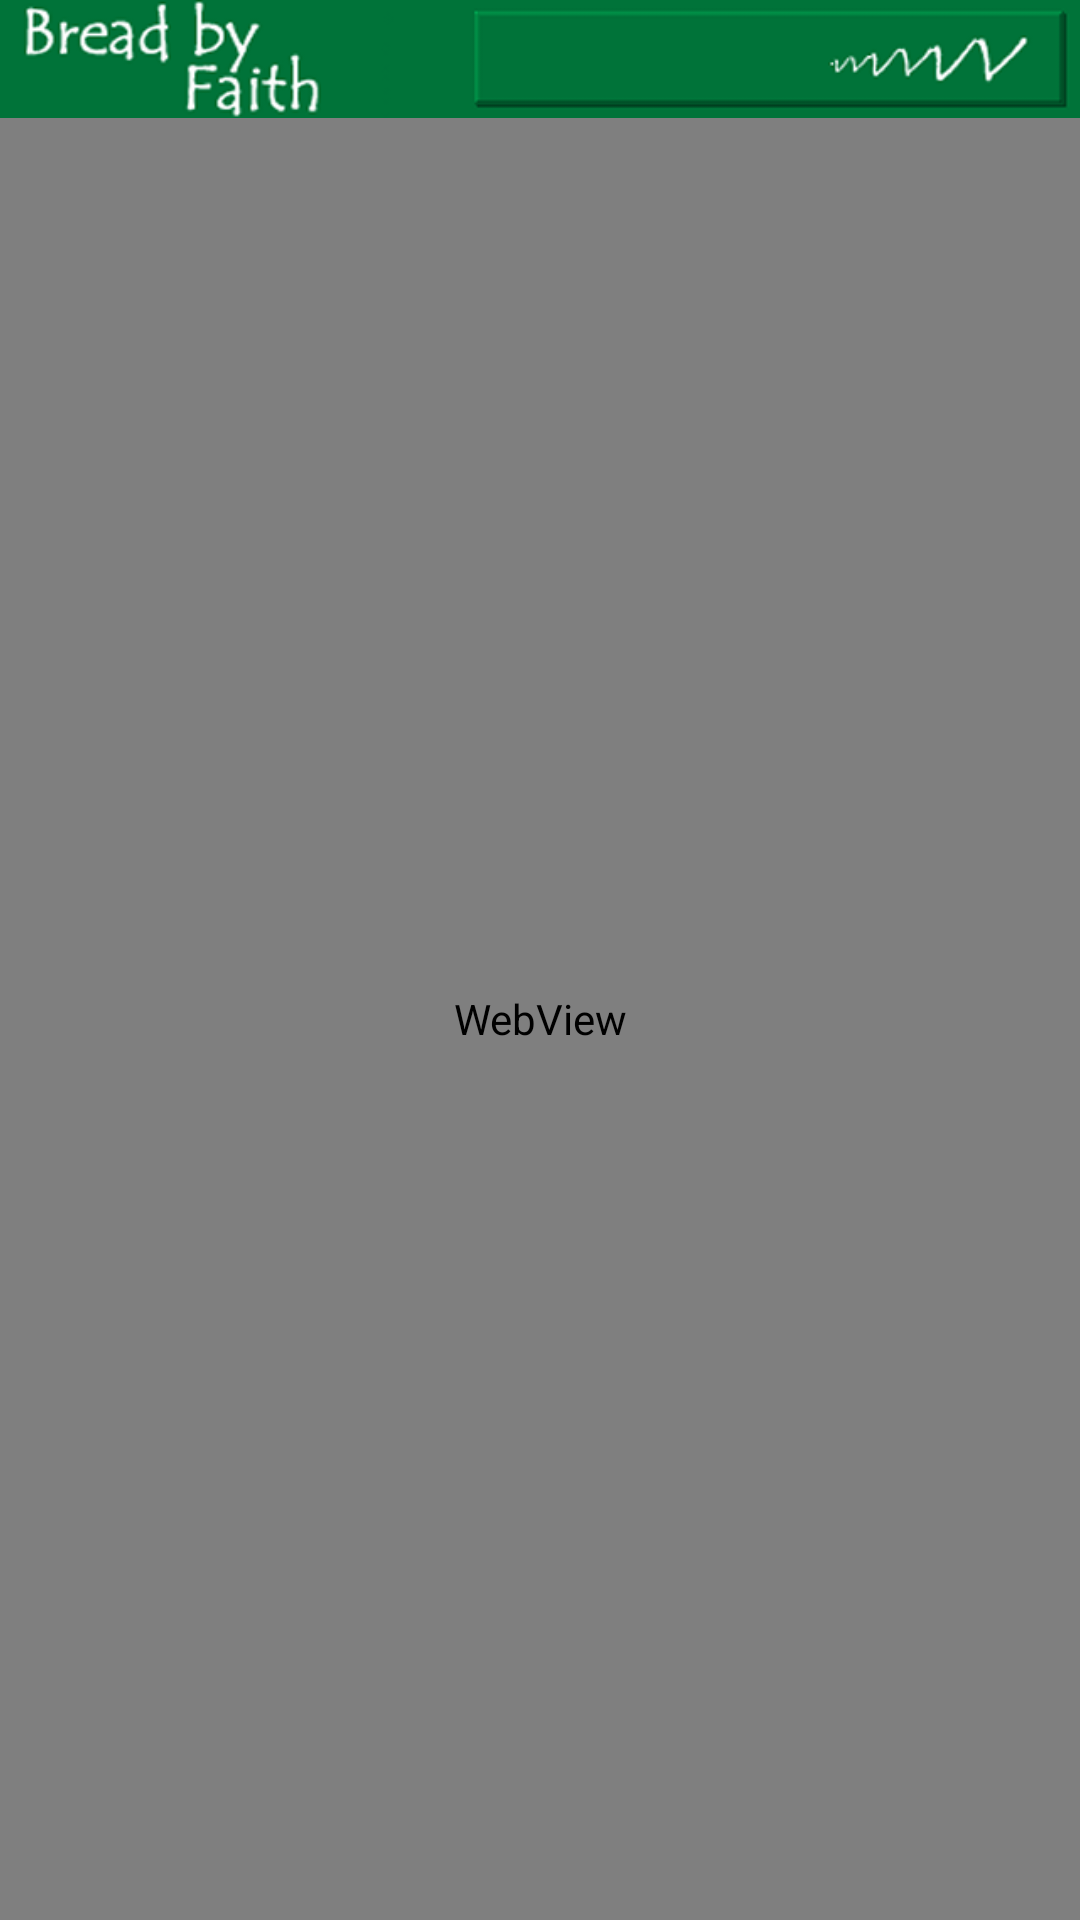

Produce the Android XML layout that renders to this screen, including the resource entries it uses.
<!-- AndroidManifest.xml: fallback theme Theme.MaterialComponents.DayNight.NoActionBar -->
<!-- res/layout/todaysverse.xml -->
<?xml version="1.0" encoding="utf-8"?>
<RelativeLayout xmlns:android="http://schemas.android.com/apk/res/android"
	android:orientation="vertical" android:fitsSystemWindows="true"
	android:gravity="fill" android:layout_height="fill_parent"
	android:layout_width="fill_parent">
	<ImageView android:layout_height="wrap_content"
	    android:contentDescription="@string/img_desc"
		android:layout_width="wrap_content" android:id="@+id/imageView1"
		android:layout_alignParentTop="true" android:layout_alignParentLeft="true"
		android:layout_alignParentRight="true" android:src="@drawable/header"
		android:adjustViewBounds="true" android:background="@drawable/background"></ImageView>
	<WebView android:id="@+id/webView1"
		android:layout_alignParentLeft="true" android:layout_height="fill_parent"
		android:layout_width="fill_parent" android:layout_below="@+id/imageView1"></WebView>
</RelativeLayout>
<!-- resources referenced by this layout -->
<resources>
  <!-- drawable background: png bitmap (drawable-mdpi, 180 bytes) -->
  <!-- drawable header: png bitmap (drawable-mdpi, 4550 bytes) -->
  <string name="img_desc">Icon</string>
</resources>
